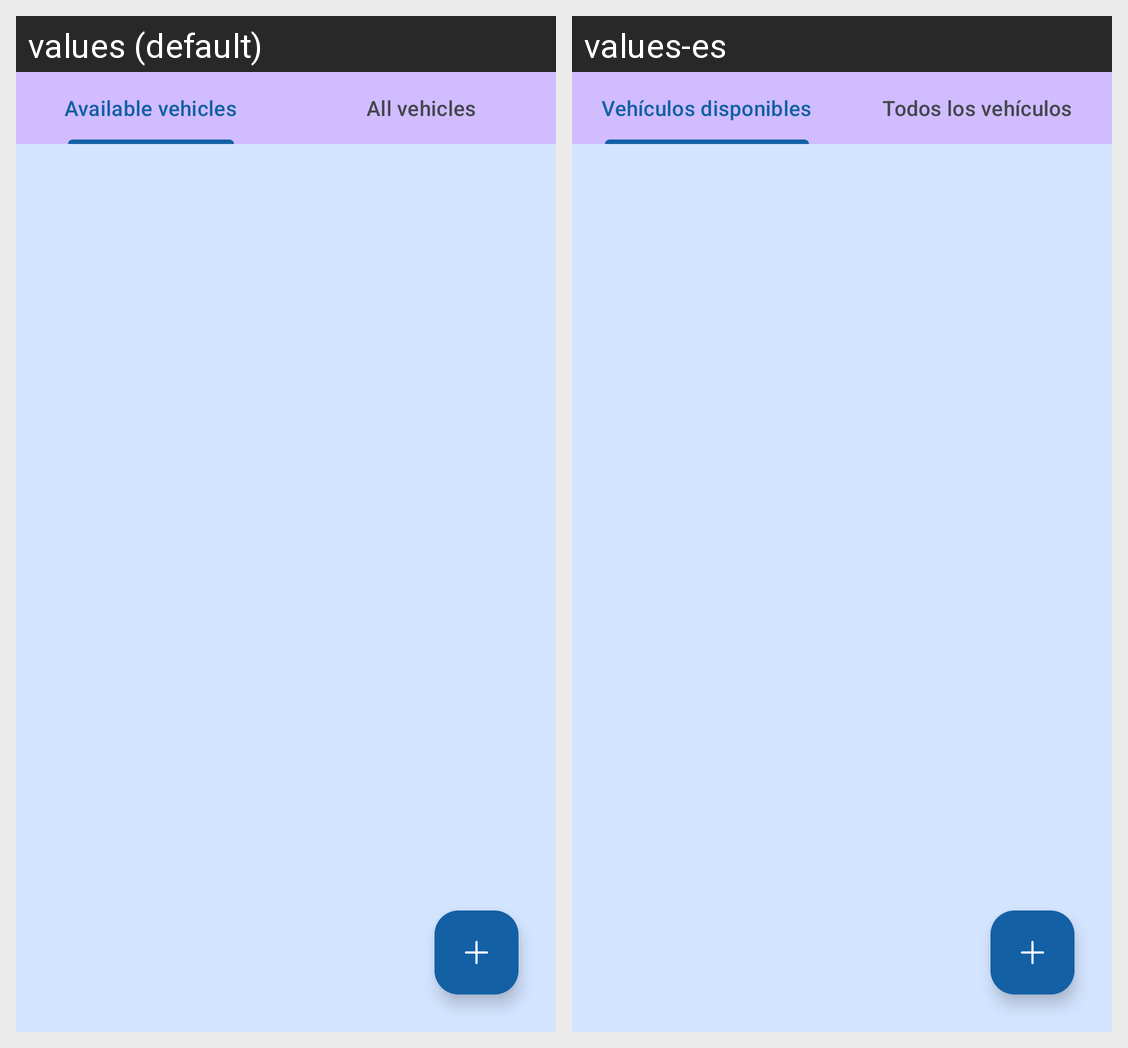

For this localized Android screen grid, give each drawn string resource with its value in every locale shown.
Android screen res/layout/fragment_vehicles_list.xml rendered under 2 locales, left to right: values (default), values-es. Device: Nexus 5 (rendered at 1080×1920; each locale shown at half size, 540×960, under a caption strip naming it); theme Theme.CarCare.
Strings drawn on this screen, with the default value and each locale's value (text and hints the layout hard-codes, and strings that could not be matched under every locale, appear in the picture but are not listed):

vehicle_tab_availableVehicles
  values: Available vehicles
  values-es: Vehículos disponibles

vehicle_tab_allVehicles
  values: All vehicles
  values-es: Todos los vehículos
